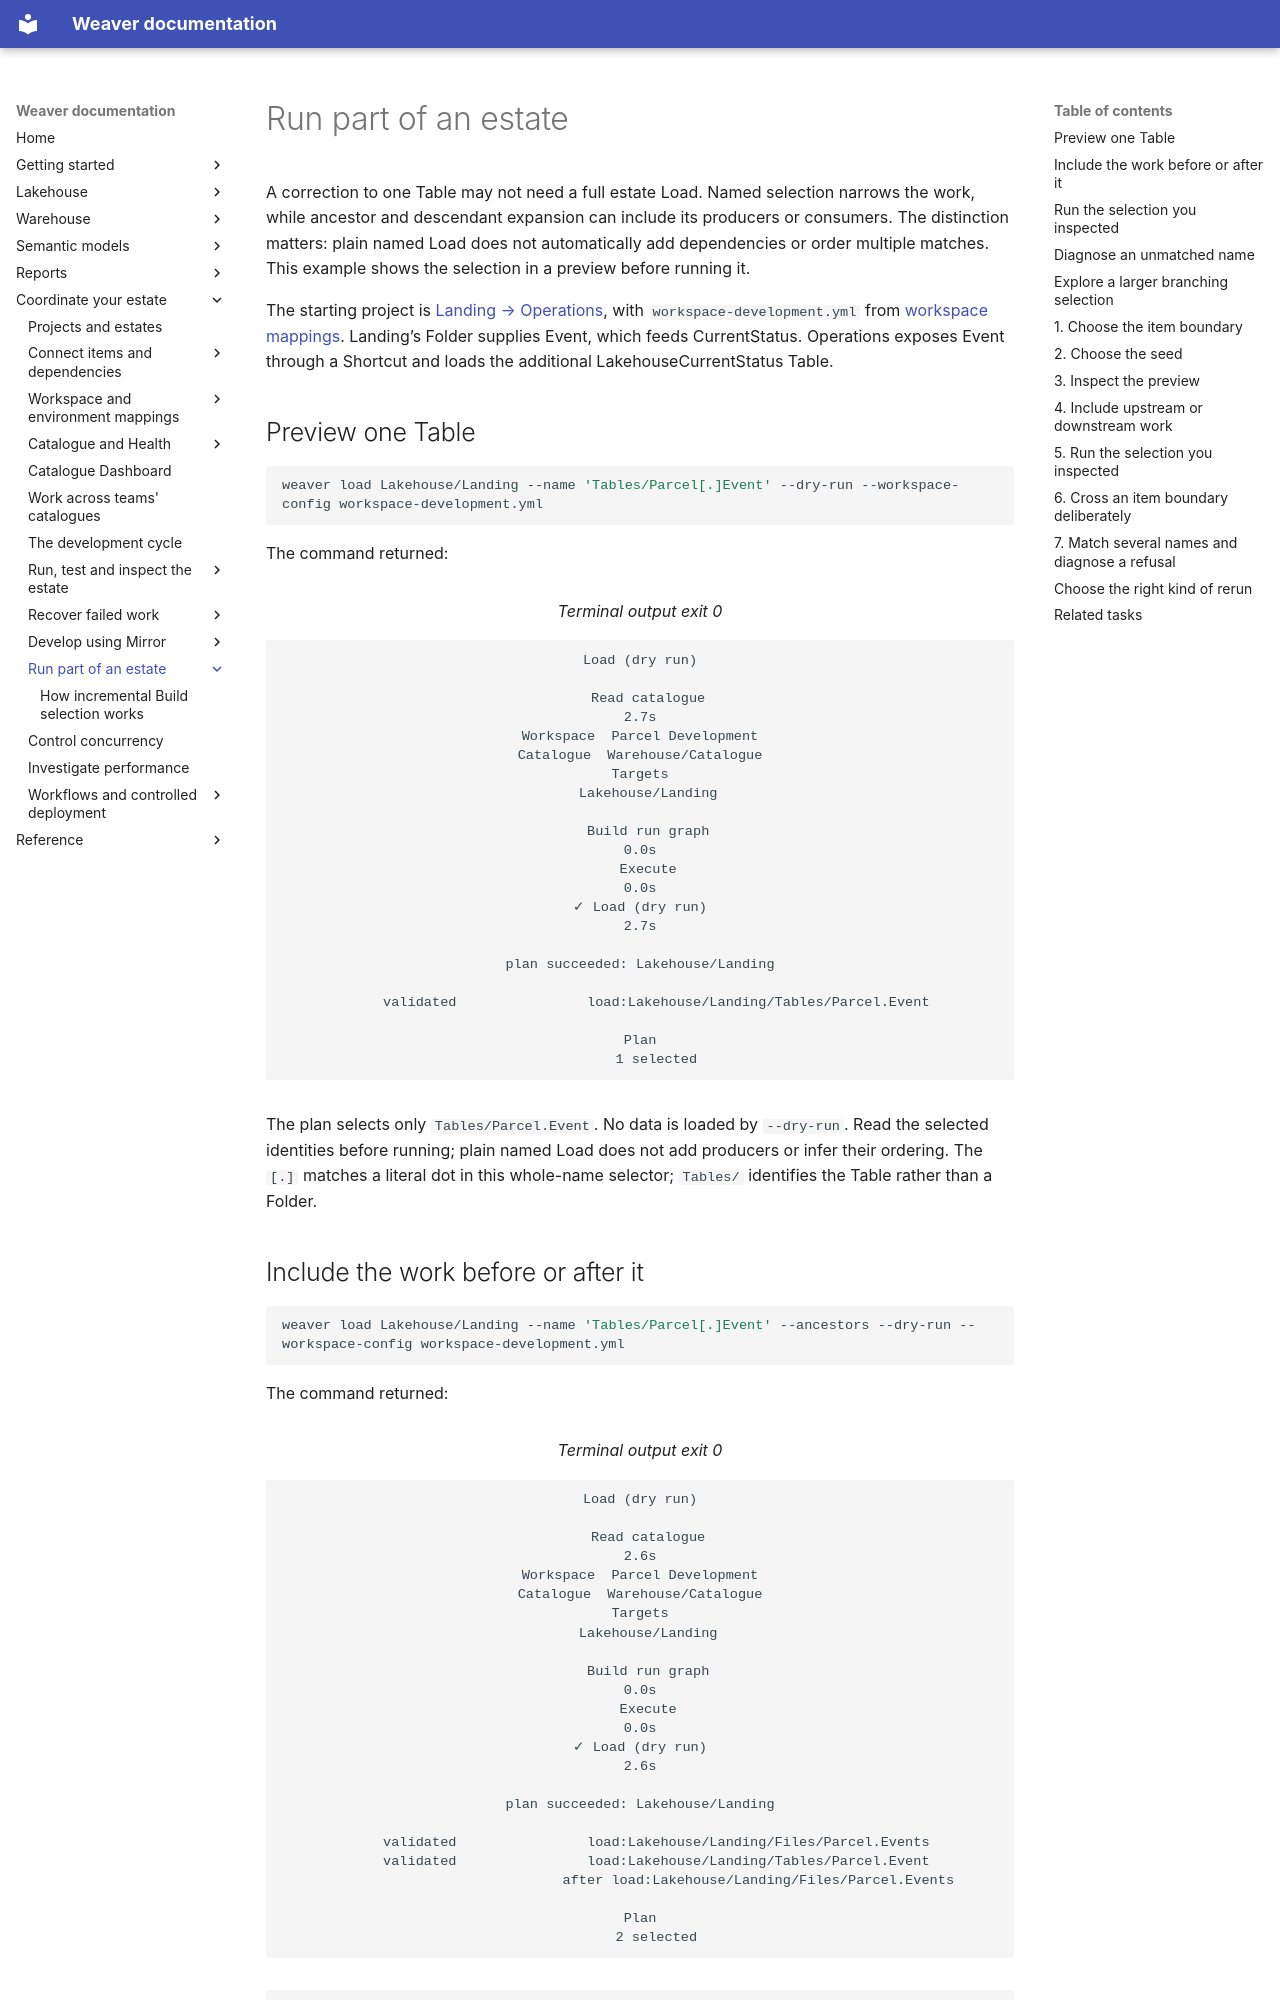

repository: weaverstack/weaverstack-docs · page: estate/selective-runs/index.html · generator: mkdocs

# Run part of an estate

A correction to one Table may not need a full estate Load. Named selection narrows the work, while ancestor and descendant expansion can include its producers or consumers. The distinction matters: plain named Load does not automatically add dependencies or order multiple matches. This example shows the selection in a preview before running it.

The starting project is [Landing → Operations](../connected-items/index.md), with `workspace-development.yml` from [workspace mappings](../environments/index.md). Landing’s Folder supplies Event, which feeds CurrentStatus. Operations exposes Event through a Shortcut and loads the additional LakehouseCurrentStatus Table.

## Preview one Table

```bash
weaver load Lakehouse/Landing --name 'Tables/Parcel[.]Event' --dry-run --workspace-config workspace-development.yml
```

<!-- cli-capture: {"id": "60-named-load-preview", "title": "Preview · one installed Table"} -->
<p class="terminal-intro">The command returned:</p>
<figure class="weaver-terminal" aria-label="Preview · one installed Table">
<figcaption>Terminal output <span class="terminal-exit">exit 0</span></figcaption>
<pre tabindex="0" aria-label="Terminal output"><code>Load (dry run)

  Read catalogue                                                                                           2.7s
Workspace  Parcel Development
Catalogue  Warehouse/Catalogue
Targets
  Lakehouse/Landing

  Build run graph                                                                                          0.0s
  Execute                                                                                                  0.0s
<span class="terminal-status-green">✓ Load (dry run)                                                                                           2.7s</span>

<span class="terminal-status-green">plan succeeded: Lakehouse/Landing</span>

    validated                load:Lakehouse/Landing/Tables/Parcel.Event

Plan
    1 selected
</code></pre>
</figure>
<!-- /cli-capture -->

The plan selects only `Tables/Parcel.Event`. No data is loaded by `--dry-run`. Read the selected identities before running; plain named Load does not add producers or infer their ordering. The `[.]` matches a literal dot in this whole-name selector; `Tables/` identifies the Table rather than a Folder.
